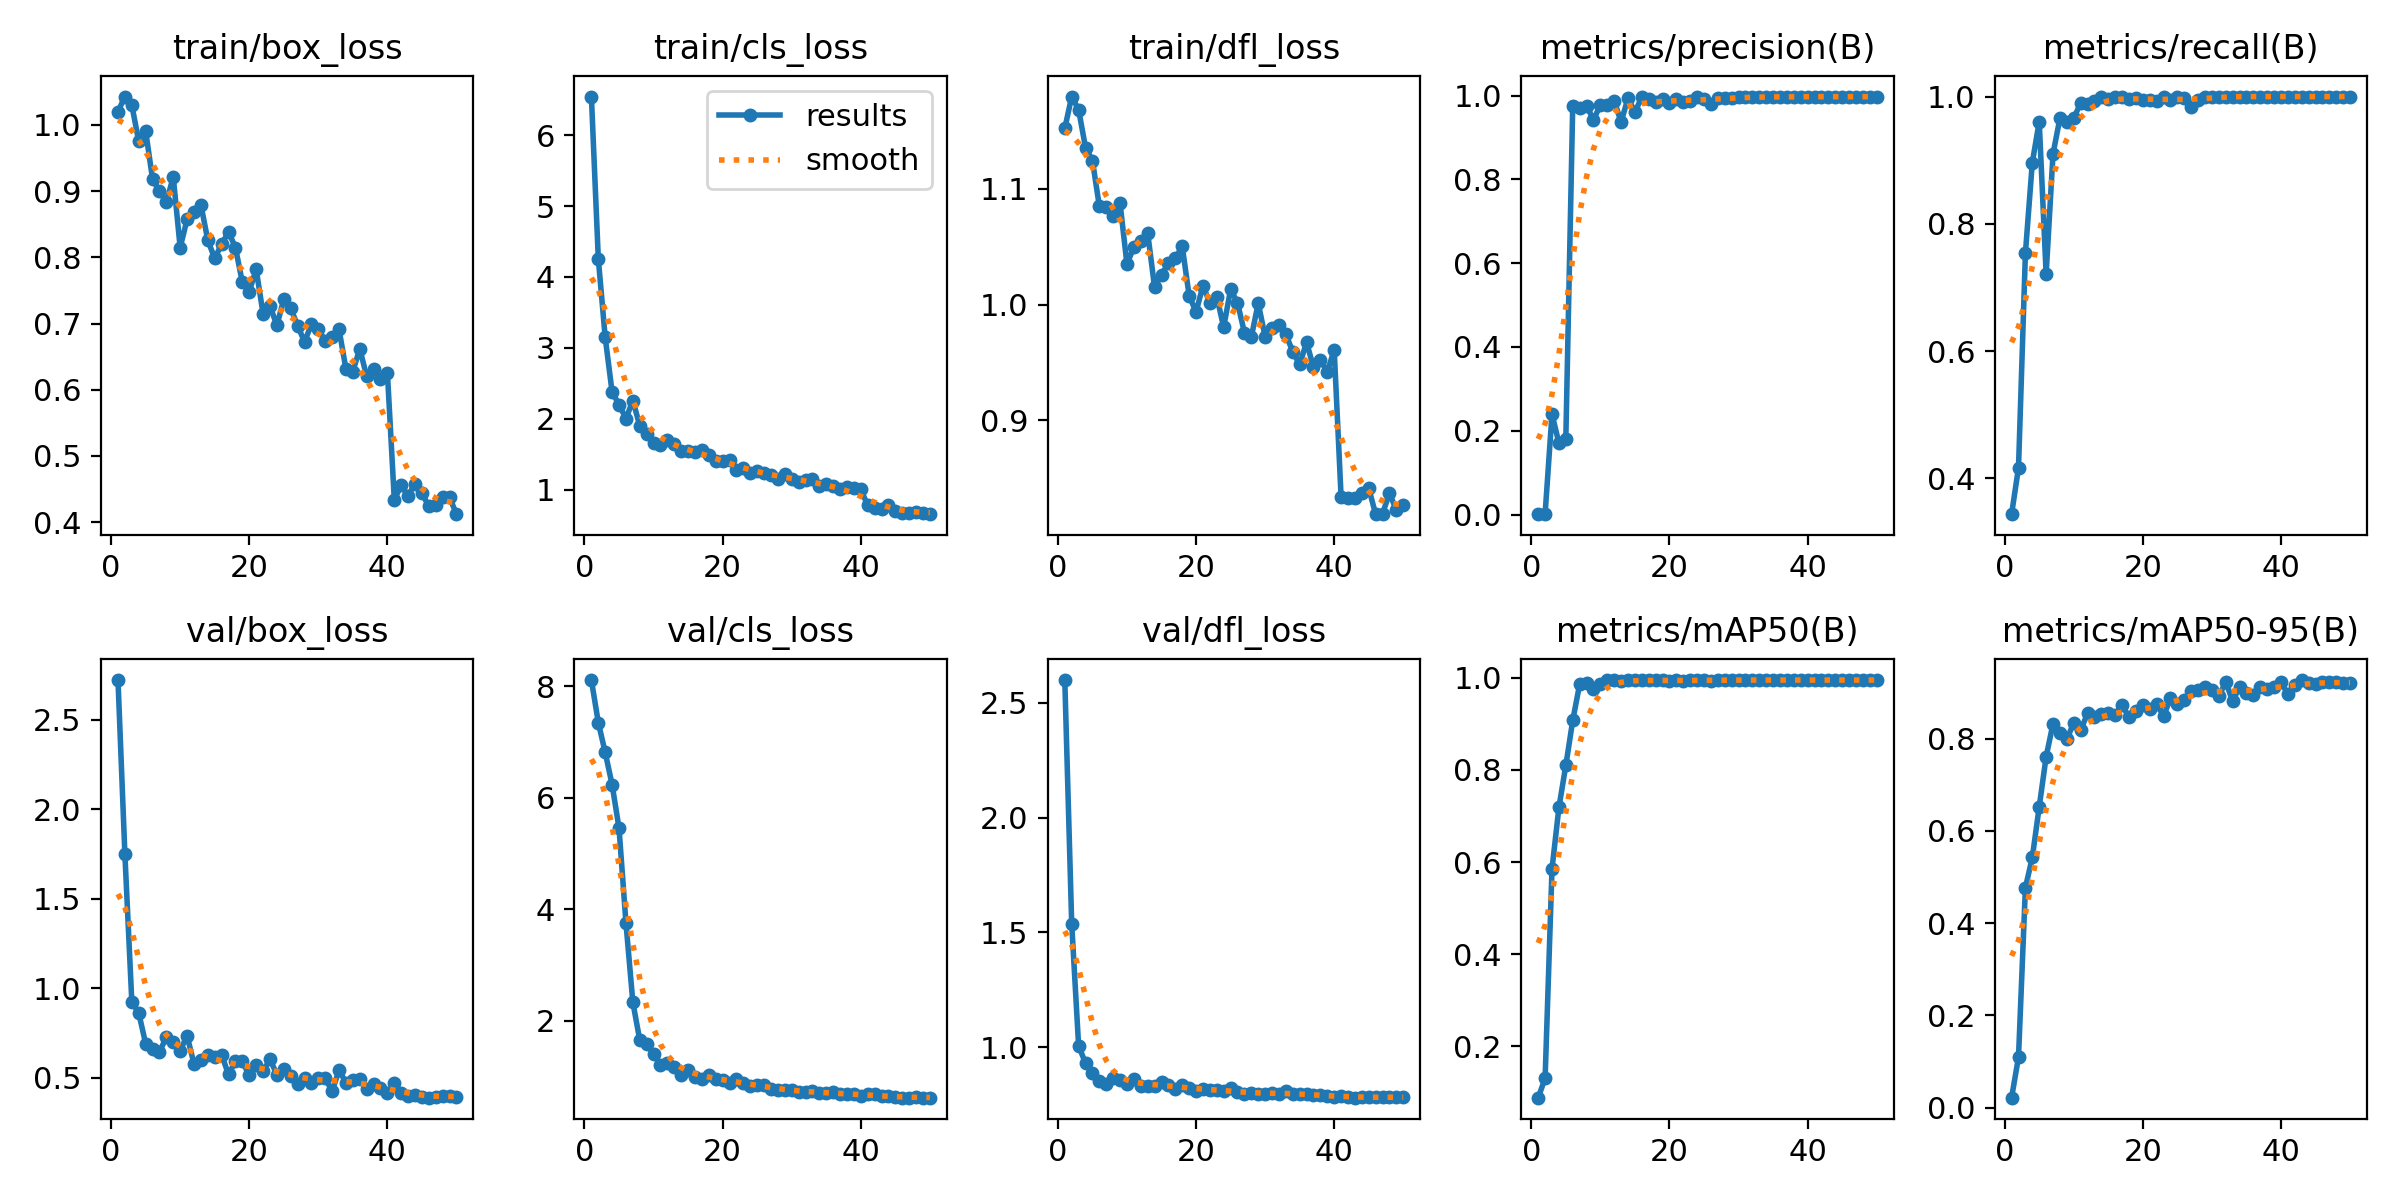

Data behind this chart, as committed beside it:
epoch, time, train/box_loss, train/cls_loss, train/dfl_loss, metrics/precision(B), metrics/recall(B), metrics/mAP50(B), metrics/mAP50-95(B), val/box_loss, val/cls_loss, val/dfl_loss, lr/pg0, lr/pg1, lr/pg2
1, 5.724, 1.02, 6.544, 1.152, 0.00104, 0.3439, 0.08889, 0.02175, 2.722, 8.115, 2.599, 0.08408, 8e-05, 8e-05
2, 9.861, 1.043, 4.258, 1.18, 0.00132, 0.4168, 0.1308, 0.1095, 1.747, 7.352, 1.539, 0.06716, 0.0001648, 0.0001648
3, 13.87, 1.03, 3.145, 1.168, 0.2402, 0.7541, 0.5854, 0.4768, 0.925, 6.815, 1.006, 0.05025, 0.000249, 0.000249
4, 17.76, 0.9751, 2.374, 1.136, 0.1703, 0.8964, 0.7186, 0.5423, 0.8619, 6.236, 0.9309, 0.03333, 0.0003321, 0.0003321
5, 21.67, 0.991, 2.199, 1.124, 0.181, 0.9605, 0.8098, 0.6521, 0.6905, 5.455, 0.8862, 0.01641, 0.0004135, 0.0004135
6, 25.68, 0.9183, 2.001, 1.085, 0.9761, 0.7211, 0.9073, 0.7604, 0.6593, 3.758, 0.8547, 0.0004879, 0.0004879, 0.0004879
7, 29.74, 0.8996, 2.256, 1.084, 0.9694, 0.9102, 0.9857, 0.8324, 0.6435, 2.329, 0.8422, 0.0004826, 0.0004826, 0.0004826
8, 33.75, 0.8834, 1.903, 1.076, 0.9758, 0.9661, 0.9876, 0.8129, 0.7254, 1.65, 0.8669, 0.0004764, 0.0004764, 0.0004764
9, 37.71, 0.9213, 1.786, 1.087, 0.9419, 0.9605, 0.9748, 0.7981, 0.6995, 1.588, 0.8565, 0.0004694, 0.0004694, 0.0004694
10, 41.65, 0.8146, 1.651, 1.035, 0.9775, 0.9661, 0.9869, 0.8344, 0.6495, 1.405, 0.8421, 0.0004615, 0.0004615, 0.0004615
11, 45.67, 0.8572, 1.628, 1.05, 0.977, 0.9898, 0.9945, 0.818, 0.7347, 1.201, 0.8601, 0.0004527, 0.0004527, 0.0004527
12, 49.65, 0.8689, 1.692, 1.055, 0.9879, 0.9884, 0.9942, 0.8545, 0.5769, 1.242, 0.831, 0.0004432, 0.0004432, 0.0004432
13, 53.69, 0.8794, 1.644, 1.062, 0.937, 0.9938, 0.9928, 0.8462, 0.5976, 1.162, 0.8331, 0.0004329, 0.0004329, 0.0004329
14, 57.67, 0.8259, 1.542, 1.015, 0.9935, 0.9987, 0.995, 0.8531, 0.6264, 1.014, 0.8311, 0.0004219, 0.0004219, 0.0004219
15, 61.65, 0.7983, 1.542, 1.026, 0.9607, 0.996, 0.9941, 0.8544, 0.6138, 1.12, 0.8501, 0.0004103, 0.0004103, 0.0004103
16, 65.58, 0.8199, 1.524, 1.036, 0.9958, 0.9988, 0.995, 0.8514, 0.6275, 0.9778, 0.8357, 0.000398, 0.000398, 0.000398
17, 69.54, 0.8382, 1.564, 1.04, 0.9906, 0.9988, 0.9947, 0.8724, 0.5177, 0.9533, 0.8163, 0.0003851, 0.0003851, 0.0003851
18, 73.5, 0.8147, 1.49, 1.05, 0.9835, 0.9966, 0.9946, 0.8459, 0.5904, 1.015, 0.8347, 0.0003717, 0.0003717, 0.0003717
19, 77.54, 0.7623, 1.405, 1.008, 0.991, 0.998, 0.9946, 0.8587, 0.5904, 0.9586, 0.8244, 0.0003579, 0.0003579, 0.0003579
20, 81.48, 0.7483, 1.396, 0.9935, 0.9826, 0.9943, 0.9921, 0.8724, 0.5125, 0.9386, 0.8095, 0.0003436, 0.0003436, 0.0003436
21, 85.46, 0.782, 1.417, 1.016, 0.9906, 0.9943, 0.9947, 0.863, 0.5678, 0.8826, 0.8181, 0.000329, 0.000329, 0.000329
22, 89.39, 0.715, 1.281, 1.002, 0.9842, 0.9928, 0.9922, 0.875, 0.5345, 0.951, 0.815, 0.0003141, 0.0003141, 0.0003141
23, 93.36, 0.7267, 1.304, 1.007, 0.9869, 0.9985, 0.995, 0.8487, 0.6034, 0.8739, 0.8156, 0.0002989, 0.0002989, 0.0002989
24, 97.26, 0.6972, 1.235, 0.9804, 0.9953, 0.9943, 0.9949, 0.8868, 0.5167, 0.8266, 0.808, 0.0002835, 0.0002835, 0.0002835
25, 101.3, 0.7363, 1.258, 1.013, 0.9926, 1, 0.995, 0.8751, 0.5469, 0.8512, 0.8226, 0.000268, 0.000268, 0.000268
26, 105.3, 0.723, 1.234, 1.002, 0.9791, 0.9982, 0.9935, 0.8824, 0.5104, 0.8405, 0.8053, 0.0002525, 0.0002525, 0.0002525
27, 109.3, 0.697, 1.206, 0.9758, 0.9953, 0.983, 0.9941, 0.9019, 0.4663, 0.773, 0.7958, 0.000237, 0.000237, 0.000237
28, 113.4, 0.6723, 1.145, 0.9718, 0.9942, 0.9943, 0.9949, 0.9061, 0.4981, 0.7529, 0.7999, 0.0002215, 0.0002215, 0.0002215
29, 118, 0.6987, 1.222, 1.001, 0.9939, 1, 0.995, 0.9118, 0.47, 0.7555, 0.7981, 0.0002061, 0.0002061, 0.0002061
30, 122.1, 0.6921, 1.142, 0.9724, 0.9954, 1, 0.995, 0.9045, 0.4979, 0.7479, 0.798, 0.0001909, 0.0001909, 0.0001909
31, 126.2, 0.6731, 1.11, 0.9799, 0.9959, 1, 0.995, 0.8918, 0.4952, 0.7207, 0.8011, 0.000176, 0.000176, 0.000176
32, 130.2, 0.6799, 1.14, 0.9821, 0.996, 1, 0.995, 0.9221, 0.4248, 0.7129, 0.795, 0.0001614, 0.0001614, 0.0001614
33, 134.1, 0.691, 1.143, 0.9741, 0.9976, 1, 0.995, 0.8815, 0.5412, 0.7306, 0.8096, 0.0001471, 0.0001471, 0.0001471
34, 138, 0.6311, 1.048, 0.9594, 0.9974, 1, 0.995, 0.9113, 0.4724, 0.6943, 0.7985, 0.0001333, 0.0001333, 0.0001333
35, 142, 0.6275, 1.073, 0.9483, 0.9963, 1, 0.995, 0.8995, 0.4856, 0.7067, 0.7981, 0.0001199, 0.0001199, 0.0001199
36, 146, 0.662, 1.053, 0.9673, 0.9967, 1, 0.995, 0.8935, 0.4911, 0.7143, 0.7974, 0.000107, 0.000107, 0.000107
37, 150.1, 0.6201, 1.002, 0.9459, 0.9964, 1, 0.995, 0.9117, 0.4383, 0.6818, 0.7902, 9.47376e-05, 9.47376e-05, 9.47376e-05
38, 154, 0.6317, 1.034, 0.9522, 0.9965, 1, 0.995, 0.9078, 0.4667, 0.6901, 0.7922, 8.30746e-05, 8.30746e-05, 8.30746e-05
39, 158, 0.6169, 1.017, 0.9417, 0.9973, 1, 0.995, 0.9117, 0.4445, 0.6748, 0.7873, 7.20803e-05, 7.20803e-05, 7.20803e-05
40, 161.9, 0.6259, 1.002, 0.961, 0.9973, 1, 0.995, 0.9223, 0.4146, 0.6401, 0.7836, 6.1798e-05, 6.1798e-05, 6.1798e-05
41, 183.2, 0.4337, 0.7773, 0.8337, 0.9975, 1, 0.995, 0.8961, 0.4718, 0.6857, 0.7898, 5.22683e-05, 5.22683e-05, 5.22683e-05
42, 187.3, 0.4556, 0.7421, 0.8327, 0.9971, 1, 0.995, 0.9166, 0.4132, 0.6744, 0.7825, 4.35288e-05, 4.35288e-05, 4.35288e-05
43, 191.4, 0.4398, 0.7192, 0.8329, 0.9974, 1, 0.995, 0.9267, 0.3963, 0.6414, 0.7806, 3.56141e-05, 3.56141e-05, 3.56141e-05
44, 195.4, 0.4583, 0.7774, 0.8369, 0.9973, 1, 0.995, 0.9213, 0.4027, 0.6378, 0.7826, 2.85553e-05, 2.85553e-05, 2.85553e-05
45, 199.4, 0.444, 0.7038, 0.8414, 0.997, 0.9994, 0.995, 0.919, 0.3911, 0.6215, 0.7822, 2.23803e-05, 2.23803e-05, 2.23803e-05
46, 203.4, 0.4238, 0.6656, 0.819, 0.997, 1, 0.995, 0.9214, 0.388, 0.6159, 0.7817, 1.71135e-05, 1.71135e-05, 1.71135e-05
47, 207.3, 0.4262, 0.6755, 0.8195, 0.9973, 1, 0.995, 0.9231, 0.3903, 0.6155, 0.7818, 1.27757e-05, 1.27757e-05, 1.27757e-05
48, 211.3, 0.4379, 0.6831, 0.8371, 0.9972, 1, 0.995, 0.922, 0.3957, 0.6223, 0.7825, 9.38391e-06, 9.38391e-06, 9.38391e-06
49, 215.4, 0.4375, 0.6719, 0.8225, 0.9972, 1, 0.995, 0.92, 0.3967, 0.6168, 0.7828, 6.95161e-06, 6.95161e-06, 6.95161e-06
50, 219.4, 0.4121, 0.6524, 0.8268, 0.9972, 1, 0.995, 0.9209, 0.3943, 0.6161, 0.7826, 5.48838e-06, 5.48838e-06, 5.48838e-06
